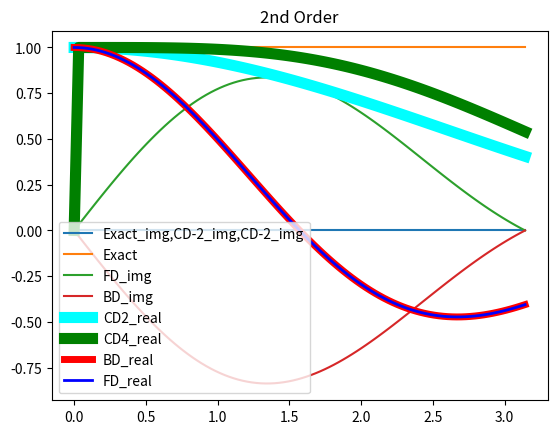

Python code for this plot:
import matplotlib.pyplot as plt
import numpy as np
K1=np.linspace(0.000000000000001,np.pi,100)
# print(K)
exact=np.ones(len(K1))
print(len(K1)==len(exact))
C2D2_real=(np.sin(K1/2)/(K1/2))**2
C2D4_real=(30-32*np.cos(K1)+2*np.cos(2*K1))/(12*K1**2)
F2D_real = (np.sin(K1/2)/(K1/2))**2 * np.cos(K1)
B2D_real = (np.sin(K1/2)/(K1/2))**2 * np.cos(K1)
F2D_img = (np.sin(K1/2)/(K1/2))**2 * np.sin(K1)
B2D_img = -(np.sin(K1/2)/(K1/2))**2 * np.sin(K1)

plt.plot(K1, np.zeros_like(K1), label="Exact_img,CD-2_img,CD-2_img")
plt.plot(K1,exact,label="Exact")
plt.plot(K1,F2D_img,label="FD_img")
plt.plot(K1,B2D_img,label="BD_img")
plt.plot(K1,C2D2_real,label="CD2_real",color="cyan",linewidth=8)
plt.plot(K1,C2D4_real,label="CD4_real",color="green",linewidth=8)
plt.plot(K1,B2D_real,label="BD_real",color="red",linewidth=5)
plt.plot(K1,F2D_real,label="FD_real",color="blue",linewidth=2)
plt.legend()
plt.title("2nd Order")
plt.show()
